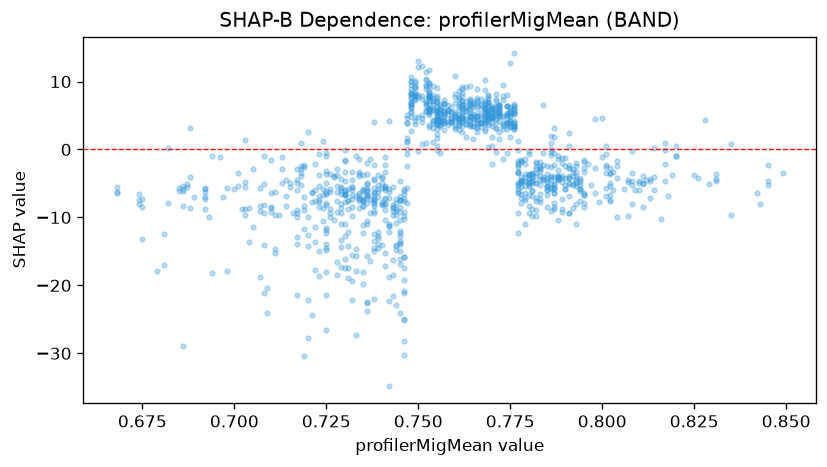

The file beside this chart, header and first rows:
feature_value, shap_value
0.668, -5.501
0.668, -6.263
0.668, -6.386
0.731, -12.14
0.731, -18.89
0.731, -17.49
0.754, 4.198
0.755, 2.276
0.755, 4.475
0.768, 5.377
0.76, 2.988
0.761, 4.697
0.761, 4.537
0.766, 4.961
0.766, 4.159
0.741, -5.493
0.741, -10.33
0.725, -14.82
0.725, -18.07
0.725, -11.59
0.749, 4.839
0.758, 5.803
0.767, 6.65
0.77, 4.566
0.764, 5.878
0.764, 6.456
0.765, 7.034
0.765, 5.207
0.767, 4.105
0.767, 3.88
0.76, 4.345
0.76, 3.259
0.759, 4.68
0.773, -1.388
0.773, 4.995
0.778, -5.485
0.776, 3.491
0.761, 7.718
0.753, 5.943
0.753, 7.71
0.747, 1.231
0.736, -2.038
0.736, -5.697
0.736, -6.698
0.736, -6.005
0.74, -8.102
0.741, -15.27
0.772, 5.401
0.772, 4.247
0.769, 5.323
0.756, 3.637
0.753, 5.928
0.766, 6.228
0.766, 3.866
0.764, 3.715
0.764, 7.21
0.772, 5.49
0.77, 5.797
0.777, -6.207
0.777, -3.349
... 1,091 more rows
